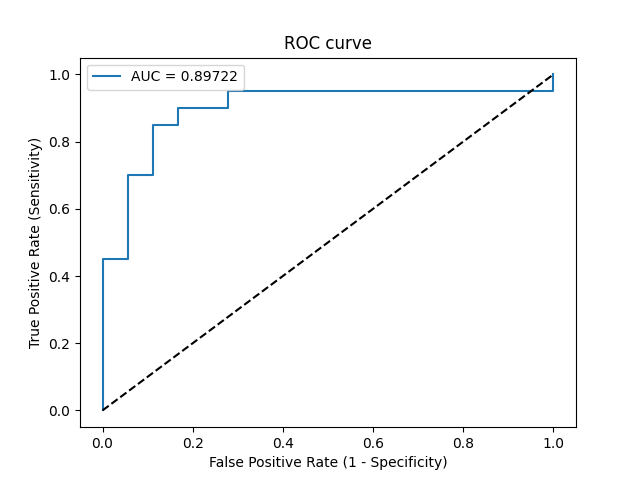

The table this chart was drawn from, first rows:
Threshold, Sensitivity, Specificity, NPV, PPV
inf, 0.0, 1.0, 0.4737, 0
0.9998, 0.05, 1.0, 0.4865, 1.0
0.8964, 0.45, 1.0, 0.6207, 1.0
0.8707, 0.45, 0.9444, 0.6071, 0.9
0.7534, 0.7, 0.9444, 0.7391, 0.9333
0.7397, 0.7, 0.8889, 0.7273, 0.875
0.6713, 0.85, 0.8889, 0.8421, 0.8947
0.6525, 0.85, 0.8333, 0.8333, 0.85
0.6473, 0.9, 0.8333, 0.8824, 0.8571
0.5976, 0.9, 0.7222, 0.8667, 0.7826
0.5687, 0.95, 0.7222, 0.9286, 0.7917
0.4374, 0.95, 0.0, 0.0, 0.5135
0.4157, 1.0, 0.0, 0, 0.5263
